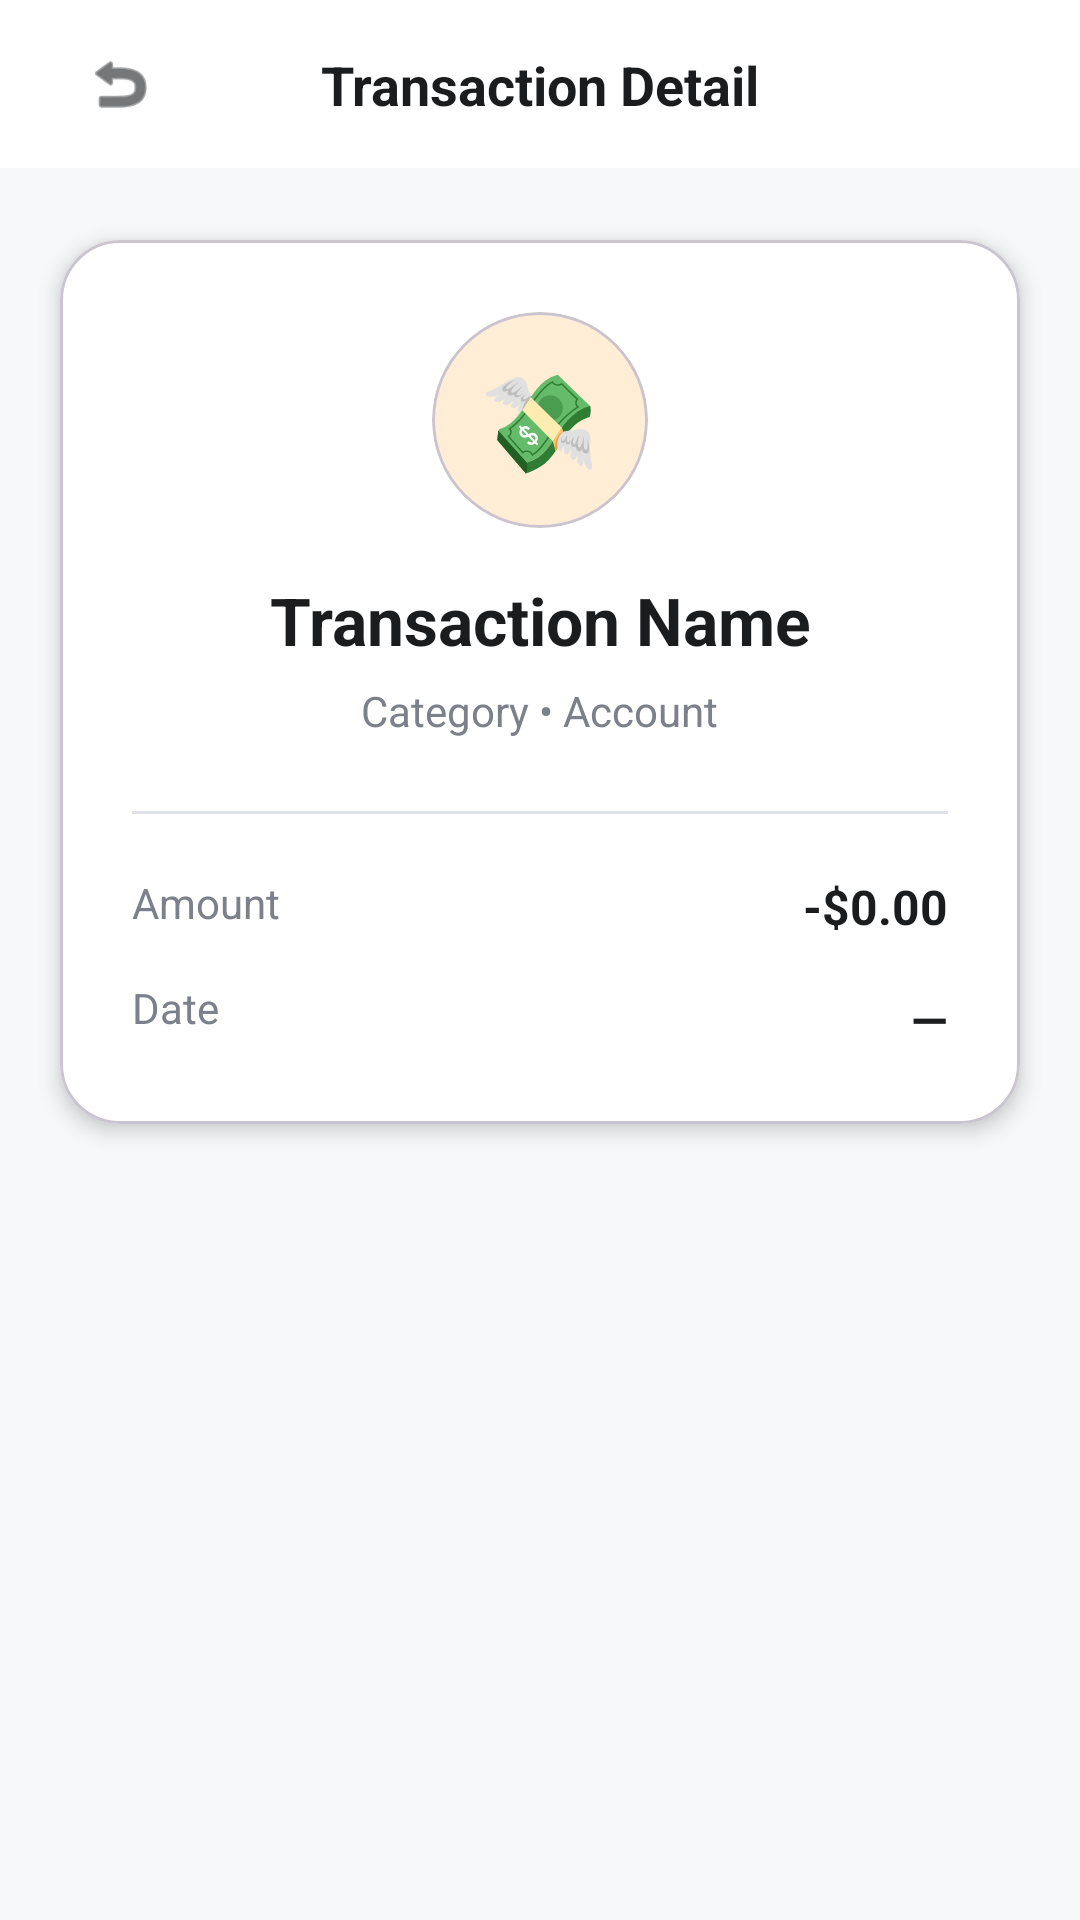

Produce the Android XML layout that renders to this screen, including the resource entries it uses.
<!-- AndroidManifest.xml: application theme Theme.FinanceTracker -->
<!-- res/layout/fragment_transaction_detail.xml -->
<?xml version="1.0" encoding="utf-8"?>
<androidx.constraintlayout.widget.ConstraintLayout xmlns:android="http://schemas.android.com/apk/res/android"
    xmlns:app="http://schemas.android.com/apk/res-auto"
    android:layout_width="match_parent"
    android:layout_height="match_parent"
    android:background="@color/background">

    
    <androidx.constraintlayout.widget.ConstraintLayout
        android:id="@+id/top_bar"
        android:layout_width="match_parent"
        android:layout_height="56dp"
        android:paddingHorizontal="20dp"
        android:background="@color/surface"
        app:layout_constraintTop_toTopOf="parent">

        <ImageView
            android:id="@+id/iv_back"
            android:layout_width="40dp"
            android:layout_height="40dp"
            android:padding="8dp"
            android:src="@android:drawable/ic_menu_revert"
            android:clickable="true"
            android:focusable="true"
            android:background="?selectableItemBackgroundBorderless"
            app:tint="@color/text_primary"
            app:layout_constraintStart_toStartOf="parent"
            app:layout_constraintTop_toTopOf="parent"
            app:layout_constraintBottom_toBottomOf="parent" />

        <TextView
            android:layout_width="wrap_content"
            android:layout_height="wrap_content"
            android:text="Transaction Detail"
            android:textColor="@color/text_primary"
            android:textSize="18sp"
            android:textStyle="bold"
            app:layout_constraintStart_toStartOf="parent"
            app:layout_constraintEnd_toEndOf="parent"
            app:layout_constraintTop_toTopOf="parent"
            app:layout_constraintBottom_toBottomOf="parent" />
    </androidx.constraintlayout.widget.ConstraintLayout>

    
    <com.google.android.material.card.MaterialCardView
        android:id="@+id/detail_card"
        android:layout_width="match_parent"
        android:layout_height="wrap_content"
        android:layout_marginHorizontal="20dp"
        android:layout_marginTop="24dp"
        app:cardBackgroundColor="@color/surface"
        app:cardCornerRadius="20dp"
        app:cardElevation="4dp"
        app:layout_constraintTop_toBottomOf="@id/top_bar">

        <androidx.constraintlayout.widget.ConstraintLayout
            android:layout_width="match_parent"
            android:layout_height="wrap_content"
            android:padding="24dp">

            
            <com.google.android.material.card.MaterialCardView
                android:id="@+id/icon_bg"
                android:layout_width="72dp"
                android:layout_height="72dp"
                app:cardBackgroundColor="#FFEDD5"
                app:cardCornerRadius="36dp"
                app:cardElevation="0dp"
                app:layout_constraintStart_toStartOf="parent"
                app:layout_constraintEnd_toEndOf="parent"
                app:layout_constraintTop_toTopOf="parent">
                <TextView
                    android:id="@+id/tv_detail_icon"
                    android:layout_width="wrap_content"
                    android:layout_height="wrap_content"
                    android:layout_gravity="center"
                    android:text="💸"
                    android:textSize="32sp" />
            </com.google.android.material.card.MaterialCardView>

            
            <TextView
                android:id="@+id/tv_detail_title"
                android:layout_width="wrap_content"
                android:layout_height="wrap_content"
                android:layout_marginTop="16dp"
                android:text="Transaction Name"
                android:textColor="@color/text_primary"
                android:textSize="22sp"
                android:textStyle="bold"
                app:layout_constraintStart_toStartOf="parent"
                app:layout_constraintEnd_toEndOf="parent"
                app:layout_constraintTop_toBottomOf="@id/icon_bg" />

            
            <TextView
                android:id="@+id/tv_detail_subtitle"
                android:layout_width="wrap_content"
                android:layout_height="wrap_content"
                android:layout_marginTop="6dp"
                android:text="Category • Account"
                android:textColor="@color/text_secondary"
                android:textSize="14sp"
                app:layout_constraintStart_toStartOf="parent"
                app:layout_constraintEnd_toEndOf="parent"
                app:layout_constraintTop_toBottomOf="@id/tv_detail_title" />

            
            <View
                android:id="@+id/divider"
                android:layout_width="match_parent"
                android:layout_height="1dp"
                android:layout_marginTop="24dp"
                android:background="@color/divider"
                app:layout_constraintTop_toBottomOf="@id/tv_detail_subtitle" />

            
            <TextView
                android:id="@+id/lbl_amount"
                android:layout_width="wrap_content"
                android:layout_height="wrap_content"
                android:layout_marginTop="20dp"
                android:text="Amount"
                android:textColor="@color/text_secondary"
                android:textSize="14sp"
                app:layout_constraintStart_toStartOf="parent"
                app:layout_constraintTop_toBottomOf="@id/divider" />

            <TextView
                android:id="@+id/tv_detail_amount"
                android:layout_width="wrap_content"
                android:layout_height="wrap_content"
                android:layout_marginTop="20dp"
                android:text="-$0.00"
                android:textColor="@color/text_primary"
                android:textSize="16sp"
                android:textStyle="bold"
                app:layout_constraintEnd_toEndOf="parent"
                app:layout_constraintTop_toBottomOf="@id/divider" />

            
            <TextView
                android:id="@+id/lbl_date"
                android:layout_width="wrap_content"
                android:layout_height="wrap_content"
                android:layout_marginTop="16dp"
                android:text="Date"
                android:textColor="@color/text_secondary"
                android:textSize="14sp"
                app:layout_constraintStart_toStartOf="parent"
                app:layout_constraintTop_toBottomOf="@id/lbl_amount" />

            <TextView
                android:id="@+id/tv_detail_date"
                android:layout_width="wrap_content"
                android:layout_height="wrap_content"
                android:layout_marginTop="16dp"
                android:text="—"
                android:textColor="@color/text_primary"
                android:textSize="16sp"
                android:textStyle="bold"
                app:layout_constraintEnd_toEndOf="parent"
                app:layout_constraintTop_toBottomOf="@id/tv_detail_amount" />

        </androidx.constraintlayout.widget.ConstraintLayout>
    </com.google.android.material.card.MaterialCardView>

</androidx.constraintlayout.widget.ConstraintLayout>
<!-- resources referenced by this layout -->
<resources>
  <color name="background">#F7F8FA</color>
  <color name="divider">#E0E2E9</color>
  <color name="surface">#FFFFFF</color>
  <color name="text_primary">#1A1C1E</color>
  <color name="text_secondary">#7C808A</color>
  <style name="Theme.FinanceTracker" parent="Theme.Material3.Light.NoActionBar">
          
          <item name="colorPrimary">@color/primary</item>
          <item name="colorOnPrimary">@color/on_primary</item>
          
          
          <item name="colorSecondary">@color/secondary</item>
          <item name="colorOnSecondary">@color/white</item>
          
          
          <item name="android:statusBarColor">@color/primary</item>
          <item name="android:windowLightStatusBar">true</item>
      </style>
  <color name="primary">#2D14C4</color>
  <color name="on_primary">#FFFFFF</color>
  <color name="secondary">#7C808A</color>
  <color name="white">#FFFFFFFF</color>
</resources>
